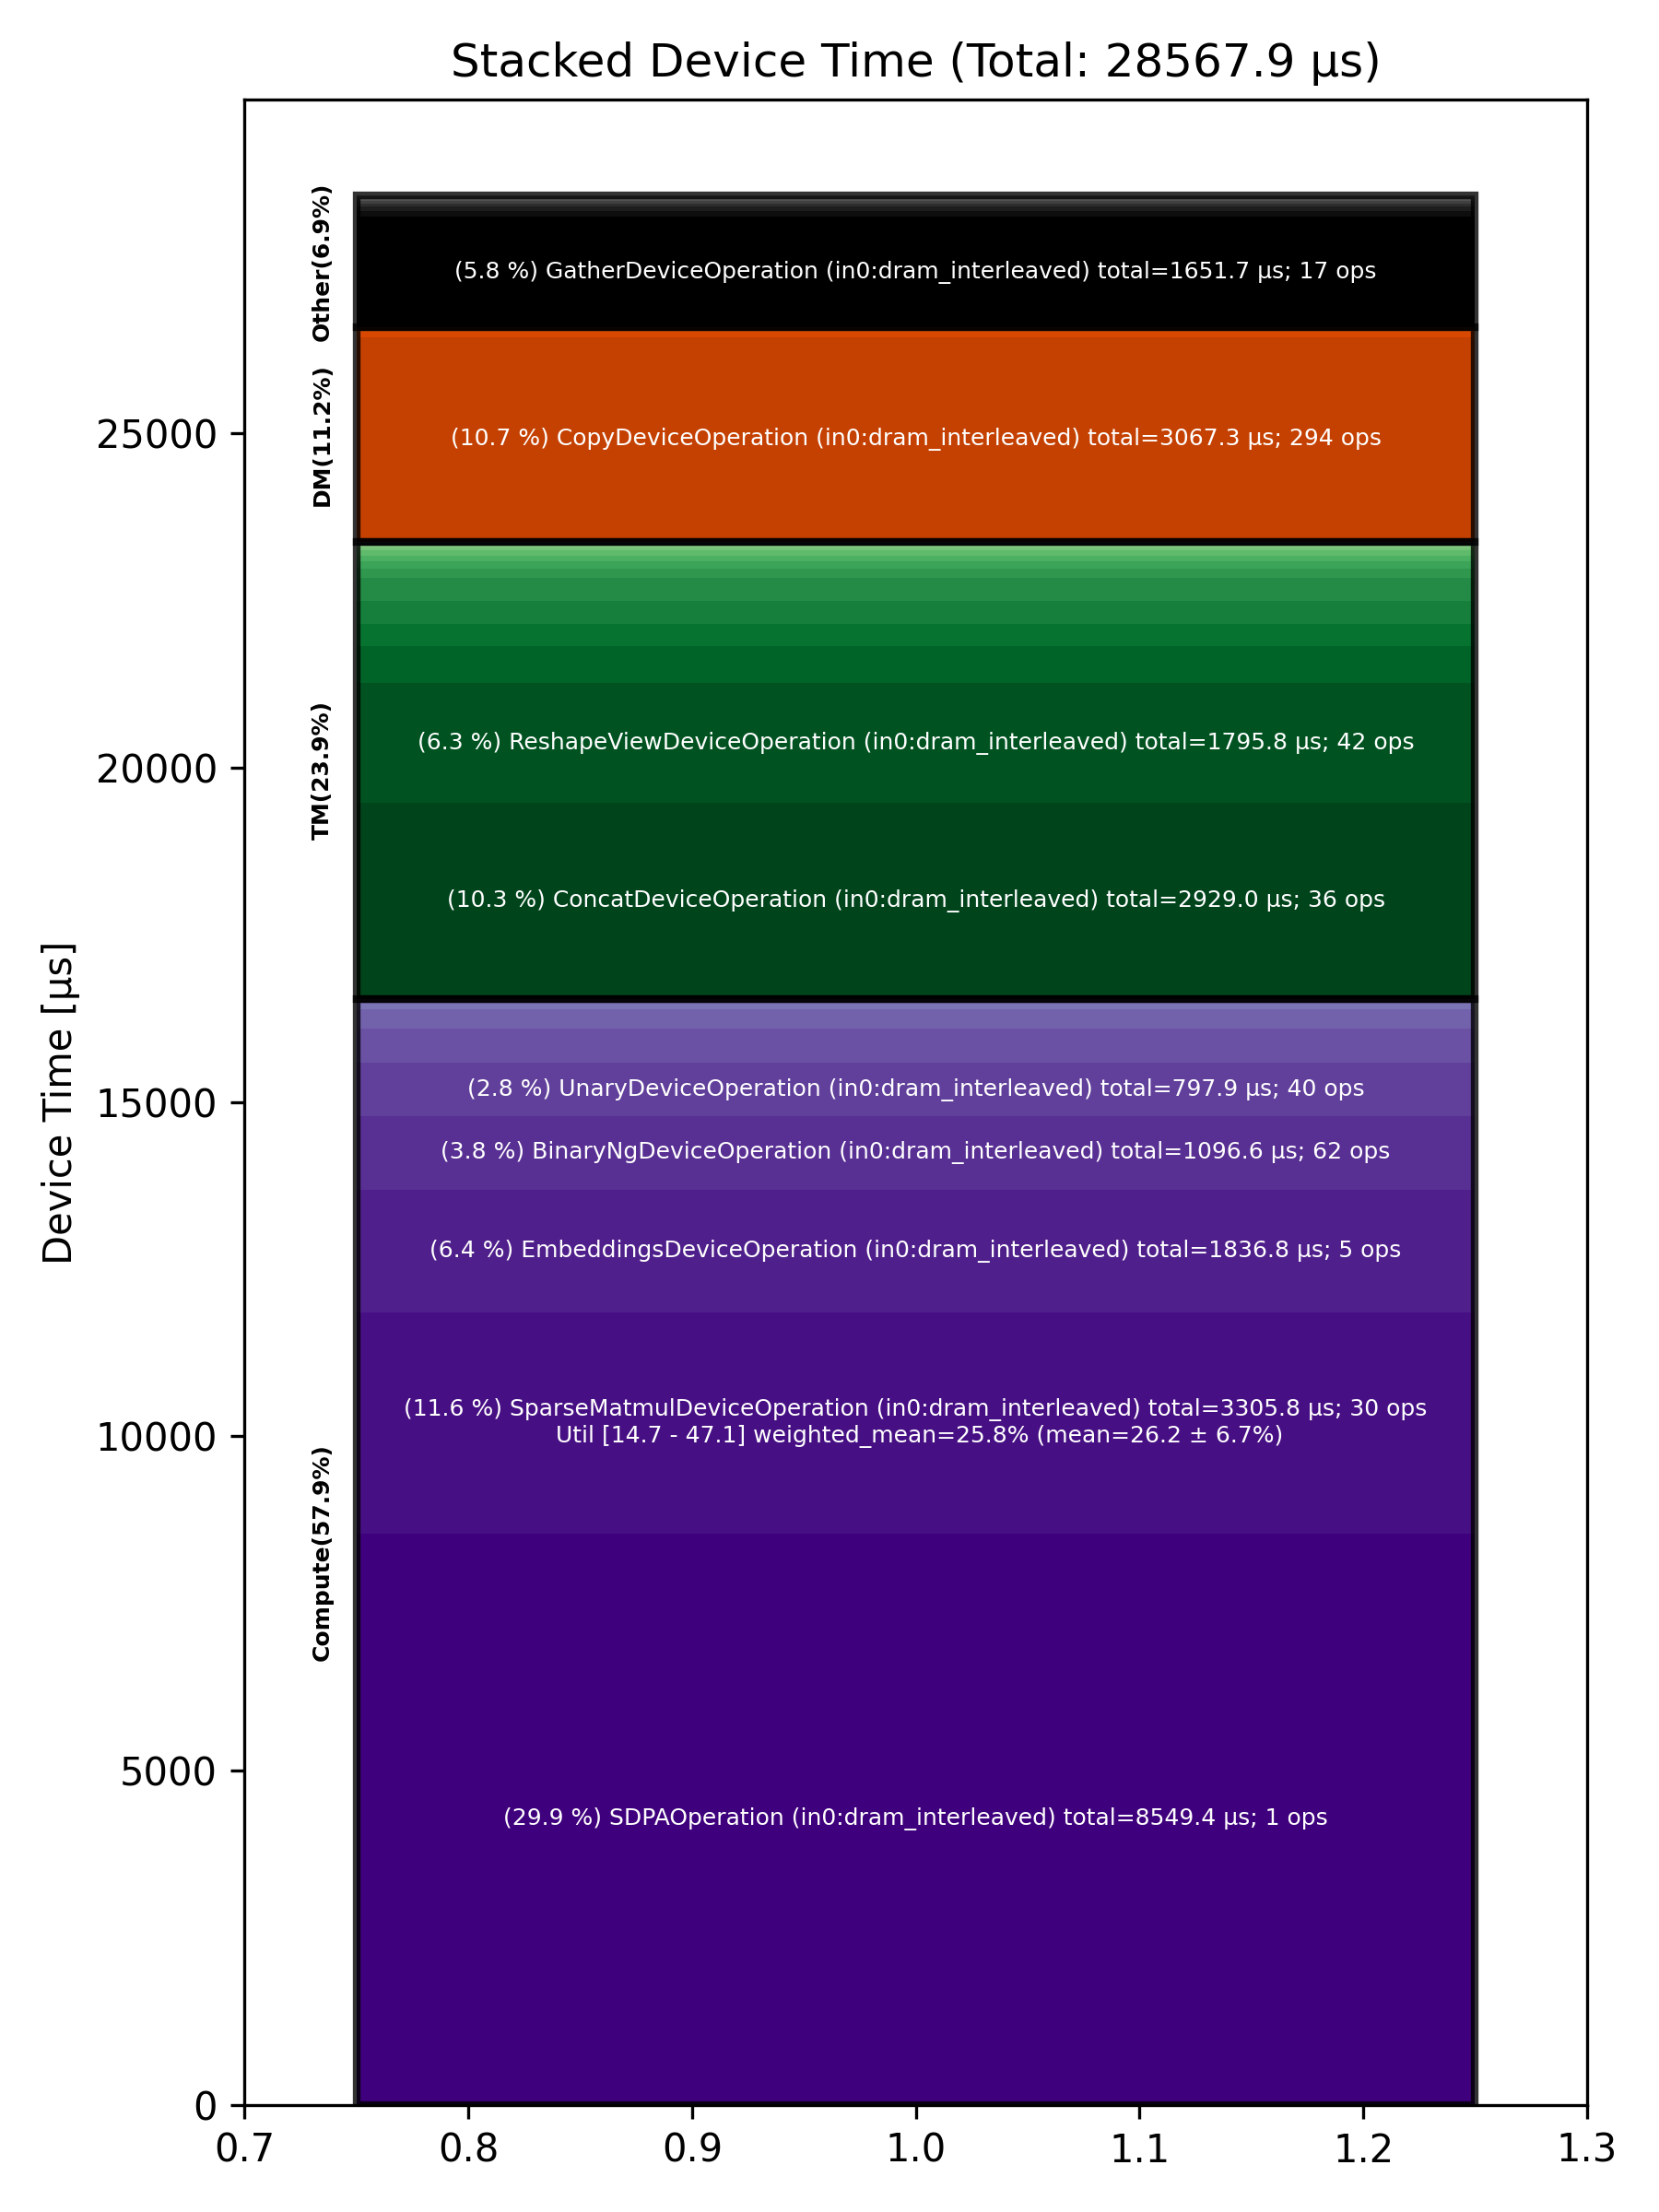

The table this chart was drawn from, first rows:
Total % [%], Op Code, Device Time Sum [μs], Op Count, Op Category, Min FLOPs [%], Max FLOPs [%], Mean FLOPs [%], Std FLOPs [%], Weighted Mean FLOPs [%]
29.93, SDPAOperation (in0:dram_interleaved), 8549, 1, Compute, , , , , 
11.57, SparseMatmulDeviceOperation (in0:dram_in…, 3306, 30, Compute, 14.67, 47.09, 26.25, 6.66, 25.81
10.74, CopyDeviceOperation (in0:dram_interleave…, 3067, 294, DM, , , , , 
10.25, ConcatDeviceOperation (in0:dram_interlea…, 2929, 36, TM, , , , , 
6.43, EmbeddingsDeviceOperation (in0:dram_inte…, 1837, 5, Compute, , , , , 
6.29, ReshapeViewDeviceOperation (in0:dram_int…, 1796, 42, TM, , , , , 
5.78, GatherDeviceOperation (in0:dram_interlea…, 1652, 17, Other, , , , , 
3.84, BinaryNgDeviceOperation (in0:dram_interl…, 1097, 62, Compute, , , , , 
2.79, UnaryDeviceOperation (in0:dram_interleav…, 797.9, 40, Compute, , , , , 
1.92, TernaryDeviceOperation (in0:dram_interle…, 549.4, 5, TM, , , , , 
1.82, MatmulDeviceOperation (in0:dram_interlea…, 519.1, 9, Compute, 1.37, 22.42, 6.71, 6.70, 8.11
1.19, SliceDeviceOperation (in0:dram_interleav…, 340.8, 55, TM, , , , , 
1.19, FillPadDeviceOperation (in0:dram_interle…, 340.4, 37, TM, , , , , 
1.18, UntilizeWithUnpaddingDeviceOperation (in…, 337.3, 27, TM, , , , , 
0.97, FastReduceNCDeviceOperation (in0:dram_in…, 277.6, 16, Compute, , , , , 
0.48, PermuteDeviceOperation (in0:dram_interle…, 136.2, 21, TM, , , , , 
0.46, ReduceDeviceOperation (in0:dram_interlea…, 132.1, 18, Compute, , , , , 
0.39, TransposeDeviceOperation (in0:dram_inter…, 110.2, 4, TM, , , , , 
0.31, TilizeDeviceOperation (in0:dram_interlea…, 88.22, 5, TM, , , , , 
0.29, TopkRouteFinishDeviceOperation (in0:dram…, 83.31, 1, Other, , , , , 
0.29, TilizeWithValPaddingDeviceOperation (in0…, 82.21, 6, TM, , , , , 
0.27, TopKDeviceOperation (in0:dram_interleave…, 76.49, 1, Other, , , , , 
0.25, AllGatherDeviceOperation (in0:dram_inter…, 72.42, 6, DM, , , , , 
0.25, ReduceScatterDeviceOperation (in0:dram_i…, 70.62, 4, DM, , , , , 
0.16, NlpCreateHeadsDeviceOperation (in0:dram_…, 47.04, 1, TM, , , , , 
0.14, RepeatDeviceOperation (in0:dram_interlea…, 40.67, 2, TM, , , , , 
0.13, LayerNormPreAllGatherDeviceOperation (in…, 38.06, 2, Other, , , , , 
0.13, LayerNormPostAllGatherDeviceOperation (i…, 38.00, 2, Other, , , , , 
0.13, UntilizeCodegenDeviceOperation (in0:dram…, 35.79, 6, Other, , , , , 
0.09, TypecastDeviceOperation (in0:dram_interl…, 26.53, 11, TM, , , , , 
0.08, LayerNormDeviceOperation (in0:dram_inter…, 22.28, 4, Compute, , , , , 
0.06, RotaryEmbeddingHfDeviceOperation (in0:dr…, 17.76, 4, Other, , , , , 
0.04, ScatterDeviceOperation (in0:dram_interle…, 12.57, 1, Other, , , , , 
0.04, PadDeviceOperation (in0:dram_interleaved…, 11.11, 1, TM, , , , , 
0.04, TopkLargeIndicesDeviceOperation (in0:dra…, 10.49, 1, Other, , , , , 
0.02, TopkRoutePrepDeviceOperation (in0:dram_i…, 6.84, 1, Other, , , , , 
0.02, SoftmaxDeviceOperation (in0:dram_interle…, 6.31, 1, Compute, , , , , 
0.02, PagedFillCacheDeviceOperation (in0:dram_…, 4.41, 4, Other, , , , , 
0.01, RepeatCodegenDeviceOperation (in0:dram_i…, 3.50, 2, Other, , , , , 
